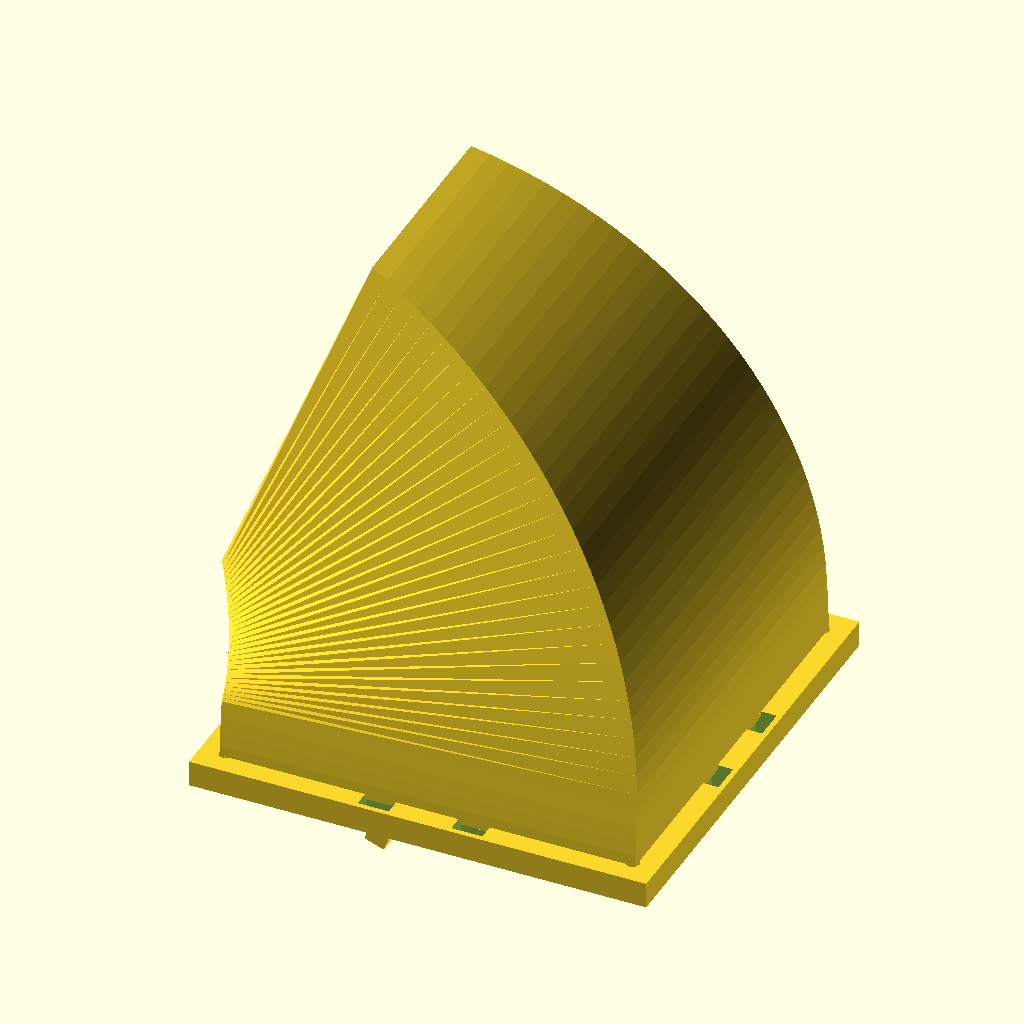
Cell 1 — every parameter at its default value.
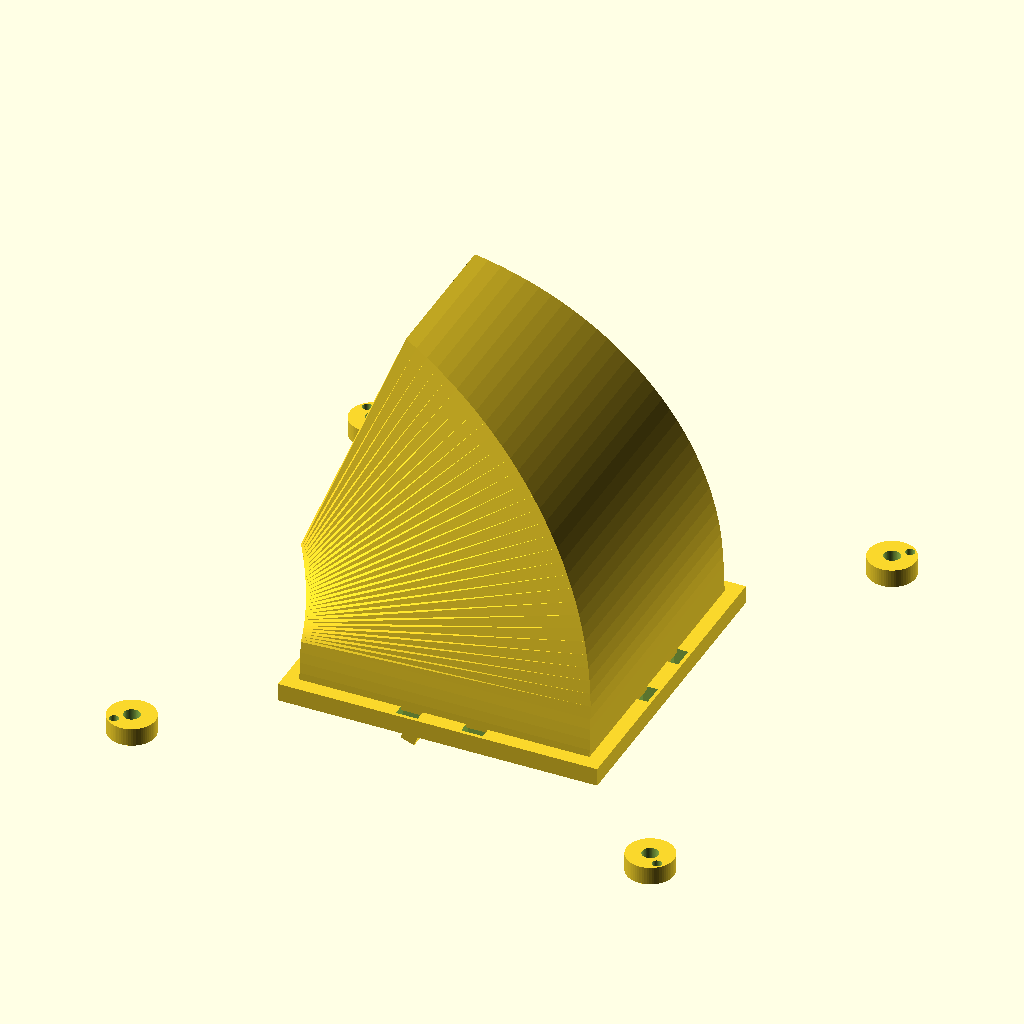
Cell 2: fan_hole_pitch = 143 (everything else at default).
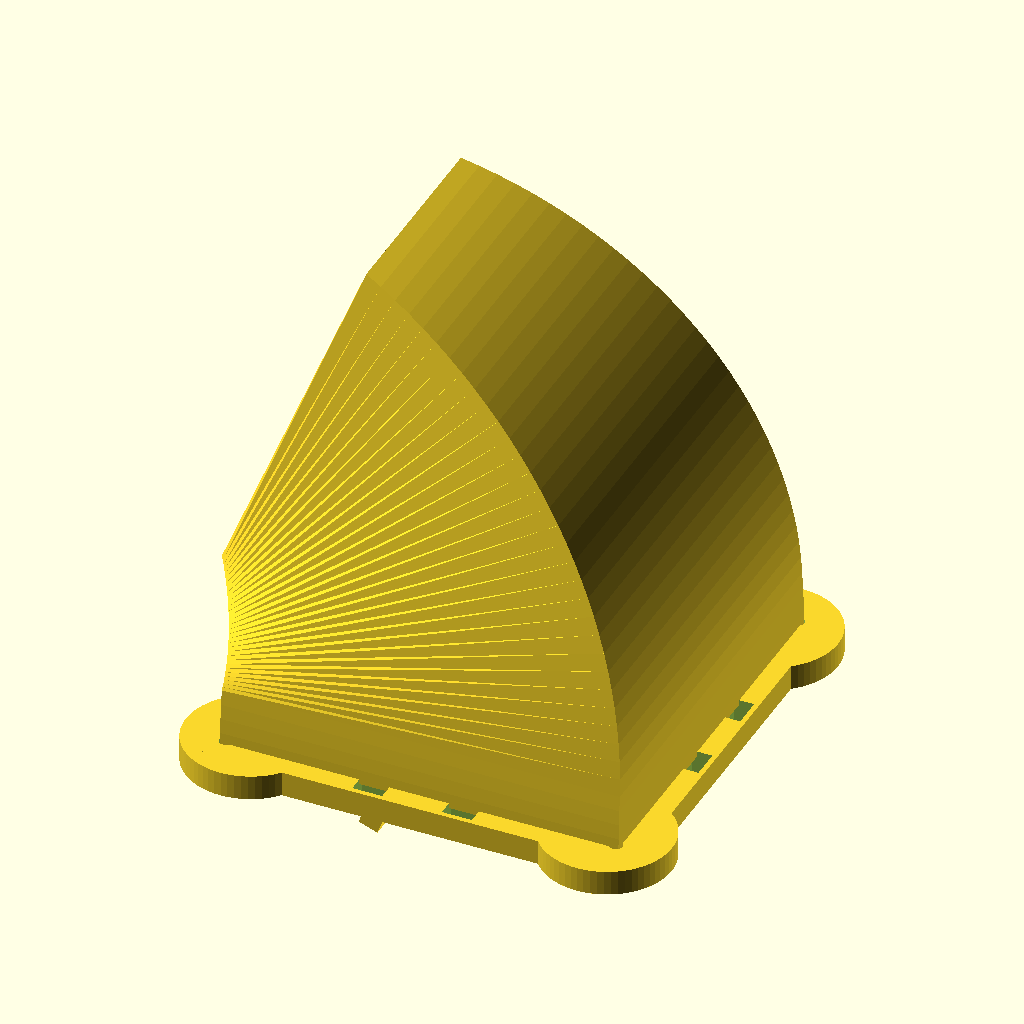
Cell 3: the same model with fan_pad_r = 13.
The same orthographic view direction (rotation 55°, 0°, 25°; colour scheme Cornfield) for every cell, with the view re-fitted per cell, so scale and position can differ between cells.
The OpenSCAD source (fan-adapter-80-to-72x28/scad/_t_rimobox.scad):
// 80 mm case fan -> 72 x 28 mm right-angle duct adapter
//
// Axis convention (matches request)
//   - Fan mounts to the flange in the XY plane at z = 0, air enters along +Z.
//   - The 90 degree turn is in the XZ plane, so the bend axis is Y.
//   - The 28 mm outlet side is parallel to that bend axis (Y).
//   - The 72 mm outlet side is the in-plane/radial dimension (Z at the outlet).
//   - Air exits along -X.
//
// The duct itself is one watertight polyhedron: outer skin + inner skin +
// annular caps. No boolean is needed to hollow it. The fan flange and outlet
// rim are simple CSG boxes added afterwards.

$fn = 64;

// ---------------- parameters ----------------
fan_hole_pitch = 71.5;   // standard 80 mm fan hole spacing
fan_hole_d     = 4.5;    // M4 clearance
fan_pad_r      = 6.5;    // corner pads so the M4 holes have material around them
fan_tie_w      = 6.0;    // zip-tie slot width
fan_tie_l      = 4.0;    // zip-tie slot length (1 mm web each side of flange)
fan_tie_pos    = 41.0;   // slot center distance from flange center
fan_tie_pair   = 9.0;    // ± offset of the two slots on each flange side

inlet_clear   = 76;      // clear square throat at fan
wall          = 2.0;     // duct wall thickness (5 perimeters at 0.4 mm nozzle)

flange_t      = 5;       // fan flange thickness
flange_outer  = 88;      // fan flange outer size

// M3 pilot holes for self-tapping screws in the fan corner pads (alternative
// to zip ties). Set to 0 to remove them.
fan_pilot_d       = 2.6;
fan_pilot_offset  = 4.8; // distance from M4 hole center, toward the flange edge

out_radial    = 72;      // outlet clear dim in bend plane (Z at outlet)
out_axis      = 28;      // outlet clear dim along bend axis (Y)
out_lip       = 10;      // straight run after arc

center_r      = 55;      // centerline bend radius
lead_in       = 12;      // vertical lead before arc
bend_angle    = 70;      // 90 - trim; stop 20 deg early -> min slope ~20 deg

rim_t         = 3;       // outlet rim thickness
rim_extra     = 9;       // rim overhang per side (gives 1.5 mm web around 6 mm slots)
rim_tie_pair_z = 14;     // ± Z offset of tie slots on the Y-side tabs
rim_tie_pair_y = 8;      // ± Y offset of tie slots on the Z-side tabs

n_straight    = 4;
n_bend        = 32;
n_out         = 4;
taper_exp     = 1.5;     // >1 keeps section large deeper into the bend

// ---------------- derived ----------------
in_half    = inlet_clear/2;
out_r_half = out_radial/2;
out_a_half = out_axis/2;

z_start   = flange_t - 1 + lead_in;   // arc start (duct overlaps flange)
th_end    = bend_angle * 3.14159265/180;
ce        = abs(cos(th_end)) < 1e-9 ? 0 : cos(th_end);  // snap avoids CGAL slivers at 90 deg
se        = abs(sin(th_end)) < 1e-9 ? 0 : sin(th_end);
arc_end_x = -center_r + center_r*ce;
arc_end_z = z_start + center_r*se;
outlet_x  = arc_end_x - out_lip*se;
outlet_z  = arc_end_z + out_lip*ce;
rim_rot   = 90 - bend_angle;          // rim frame rotation about Y

// ---------------- path ----------------
// Section = [cx, cz, nx, nz, half_radial, half_axis]
// (nx,nz) = in-plane radial unit vector; tangent = (-nz, nx).
function path_sections(n) = [
    for (i=[0:n])
    let (
        ns=n_straight, nb=n_bend, no=n_out,
        seg = i < ns ? 0 : (i < ns+nb ? 1 : 2),
        u   = seg==0 ? i/ns : (seg==1 ? (i-ns)/nb : (i-ns-nb)/no),
        th  = seg==0 ? 0 : (seg==1 ? u*bend_angle : bend_angle),
        cx  = seg==0 ? 0
            : seg==1 ? -center_r + center_r*cos(th)
            : arc_end_x - out_lip*se*u,
        cz  = seg==0 ? z_start - lead_in*(1-u)
            : seg==1 ? z_start + center_r*sin(th)
            : arc_end_z + out_lip*ce*u,
        nx  = seg==0 ? 1 : (seg==1 ? cos(th) : ce),
        nz  = seg==0 ? 0 : (seg==1 ? sin(th) : se),
        g   = pow(u_global(i,ns,nb,no,n), taper_exp),
        hr  = in_half + (out_r_half - in_half)*g,
        ha  = in_half + (out_a_half - in_half)*g
    )
    [cx, cz, nx, nz, hr, ha]
];

function u_global(i,ns,nb,no,n) = i/n;

function corner(s,a,b,off) =
    [ s[0] + s[2]*a*(s[4]+off),
      b*(s[5]+off),
      s[1] + s[3]*a*(s[4]+off) ];

function ring_verts(sec,off) = [
    for (s=sec) each [
        corner(s,-1,-1,off), corner(s, 1,-1,off),
        corner(s, 1, 1,off), corner(s,-1, 1,off)
    ]
];

// Explicit triangles: non-planar quads on a curved path are triangulated here
// instead of relying on polyhedron's internal triangulation.
function tri_quad(a,b,c,d) = [[a,c,b],[a,d,c]];
function tri_quad_rev(a,b,c,d) = [[a,b,c],[a,c,d]];

function outer_faces(nr) = [
    for (i=[0:nr-2], j=[0:3])
    let (a=4*i+j, b=4*i+(j+1)%4,
         c=4*(i+1)+(j+1)%4, d=4*(i+1)+j)
    each tri_quad(a,b,c,d)
];

function inner_faces(nr) = [
    for (i=[0:nr-2], j=[0:3])
    let (o=4*nr, a=o+4*i+j, b=o+4*i+(j+1)%4,
         c=o+4*(i+1)+(j+1)%4, d=o+4*(i+1)+j)
    each tri_quad_rev(a,b,c,d)
];

function cap_faces(nr) = [
    for (j=[0:3])
    let (j2=(j+1)%4, o=4*nr,
         last=4*(nr-1), olast=o+last)
    each concat(
        tri_quad(o+j, o+j2, j2, j),              // inlet annulus, normal -t
        tri_quad(last+j, last+j2, olast+j2, olast+j)  // outlet annulus, +t
    )
];

module hollow_duct(sec) {
    nr = len(sec);
    polyhedron(
        concat(ring_verts(sec, wall), ring_verts(sec, 0)),
        concat(outer_faces(nr), inner_faces(nr), cap_faces(nr)),
        convex=false
    );
}

// ---------------- flange and rim ----------------
module fan_flange_base() {
    // Flange plate with the square throat cut out. Pads are added afterwards
    // so the mounting holes at the corners have material around them.
    difference() {
        translate([0,0,flange_t/2])
            cube([flange_outer, flange_outer, flange_t], center=true);
        translate([0,0,-1])
            cube([inlet_clear, inlet_clear, flange_t+2], center=true);
    }
}

module fan_pads() {
    for (sx=[-1,1], sy=[-1,1])
        translate([sx*fan_hole_pitch/2, sy*fan_hole_pitch/2, flange_t/2])
            cylinder(r=fan_pad_r, h=flange_t, center=true);
}

module fan_tie_slots() {
    // Two slots on each edge of the flange, through its thickness.
    // Y-facing edges: slot long axis radial (Y).
    for (sy=[-1,1], dx=[-1,1])
        translate([dx*fan_tie_pair, sy*fan_tie_pos, flange_t/2])
            cube([fan_tie_w, fan_tie_l, flange_t+2], center=true);
    // X-facing edges: slot long axis radial (X).
    for (sx=[-1,1], dy=[-1,1])
        translate([sx*fan_tie_pos, dy*fan_tie_pair, flange_t/2])
            cube([fan_tie_l, fan_tie_w, flange_t+2], center=true);
}

module fan_holes() {
    p = fan_hole_pitch/2;
    for (sx=[-1,1], sy=[-1,1]) {
        // Standard M4 clearance hole.
        translate([sx*p, sy*p, -1])
            cylinder(d=fan_hole_d, h=flange_t+2);
        // Optional M3 self-tapping pilot, angled out toward the flange corner.
        if (fan_pilot_d > 0)
            translate([sx*(p + fan_pilot_offset/sqrt(2)),
                       sy*(p + fan_pilot_offset/sqrt(2)), -1])
                cylinder(d=fan_pilot_d, h=flange_t+2);
    }
}

module fan_flange() {
    difference() {
        union() {
            fan_flange_base();
            fan_pads();
        }
        fan_holes();
        fan_tie_slots();
    }
}

function rot_y_point(p,a) =
    [p[0]*cos(a)+p[2]*sin(a), p[1], -p[0]*sin(a)+p[2]*cos(a)];

function box_pts(c,d,a) = [
    for (p=[ [-1,-1,-1],[1,-1,-1],[1,1,-1],[-1,1,-1],
             [-1,-1,1],[1,-1,1],[1,1,1],[-1,1,1] ])
    let (q=rot_y_point([p[0]*d[0]/2, p[1]*d[1]/2, p[2]*d[2]/2], a))
    [c[0]+q[0], c[1]+q[1], c[2]+q[2]]
];

module obox(c,d,a) {
    polyhedron(box_pts(c,d,a),
        [[1,2,3,0],[7,6,5,4],[4,5,1,0],[5,6,2,1],[6,7,3,2],[7,4,0,3]],
        convex=true);
}

function rim_center(local_x) =
    let (q=rot_y_point([local_x,0,0], rim_rot))
    [outlet_x+q[0], 0, outlet_z+q[2]];

module outlet_rim() {
    ow = out_axis + 2*wall + 2*rim_extra;
    oh = out_radial + 2*wall + 2*rim_extra;
    difference() {
        obox(rim_center(-rim_t/2+0.5), [rim_t+1,ow,oh], rim_rot);
        obox(rim_center(-rim_t/2+0.5), [rim_t+3,out_axis,out_radial], rim_rot);
        ytab = out_axis/2 + wall + rim_extra/2;
        ztab = out_radial/2 + wall + rim_extra/2;
        xc = -rim_t + 0.5;
        for (sy=[-1,1], dz=[-1,1]) {
            q = rot_y_point([xc, sy*ytab, dz*rim_tie_pair_z], rim_rot);
            obox([outlet_x+q[0], q[1], outlet_z+q[2]],
                 [rim_t+3,fan_tie_w,fan_tie_l], rim_rot);
        }
        for (sz=[-1,1], dy=[-1,1]) {
            q = rot_y_point([xc, dy*rim_tie_pair_y, sz*ztab], rim_rot);
            obox([outlet_x+q[0], q[1], outlet_z+q[2]],
                 [rim_t+3,fan_tie_l,fan_tie_w], rim_rot);
        }
    }
}

module adapter() {
    union() {
        hollow_duct(path_sections(n_straight+n_bend+n_out));
        fan_flange();
        outlet_rim();
    }
}

adapter();
Customizer parameters (derived from the source; name, type, default, range or options):
fan_hole_pitch: number, default 71.5
fan_hole_d: number, default 4.5
fan_pad_r: number, default 6.5
fan_tie_w: number, default 6
fan_tie_l: number, default 4
fan_tie_pos: number, default 41
fan_tie_pair: number, default 9
inlet_clear: number, default 76
wall: number, default 2
flange_t: number, default 5
flange_outer: number, default 88
fan_pilot_d: number, default 2.6
fan_pilot_offset: number, default 4.8
out_radial: number, default 72
out_axis: number, default 28
out_lip: number, default 10
center_r: number, default 55
lead_in: number, default 12
bend_angle: number, default 70
rim_t: number, default 3
rim_extra: number, default 9
rim_tie_pair_z: number, default 14
rim_tie_pair_y: number, default 8
n_straight: number, default 4
n_bend: number, default 32
n_out: number, default 4
taper_exp: number, default 1.5
